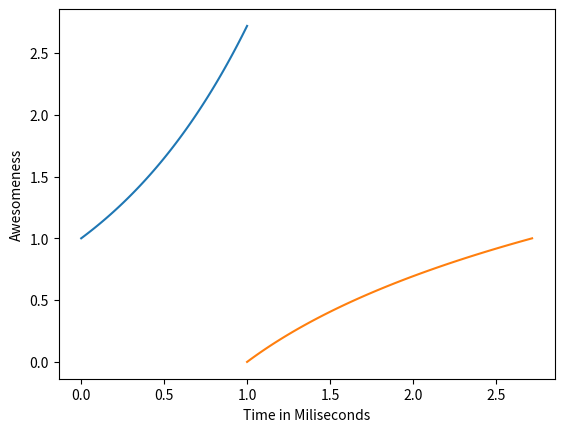

Write the Python code that produced this figure.
import matplotlib.pyplot as plt
import numpy as np

x = np.linspace(0,1,100)
def expFunction(x):
    return exp(x)

y = np.exp(x)
plt.plot(x,y)
plt.plot(y,x)
plt.xlabel('Time in Miliseconds')
plt.ylabel('Awesomeness')
plt.show()
plt.savefig("TRodSession7.pdf",bbox_inches = "tight", facecolor = "white")